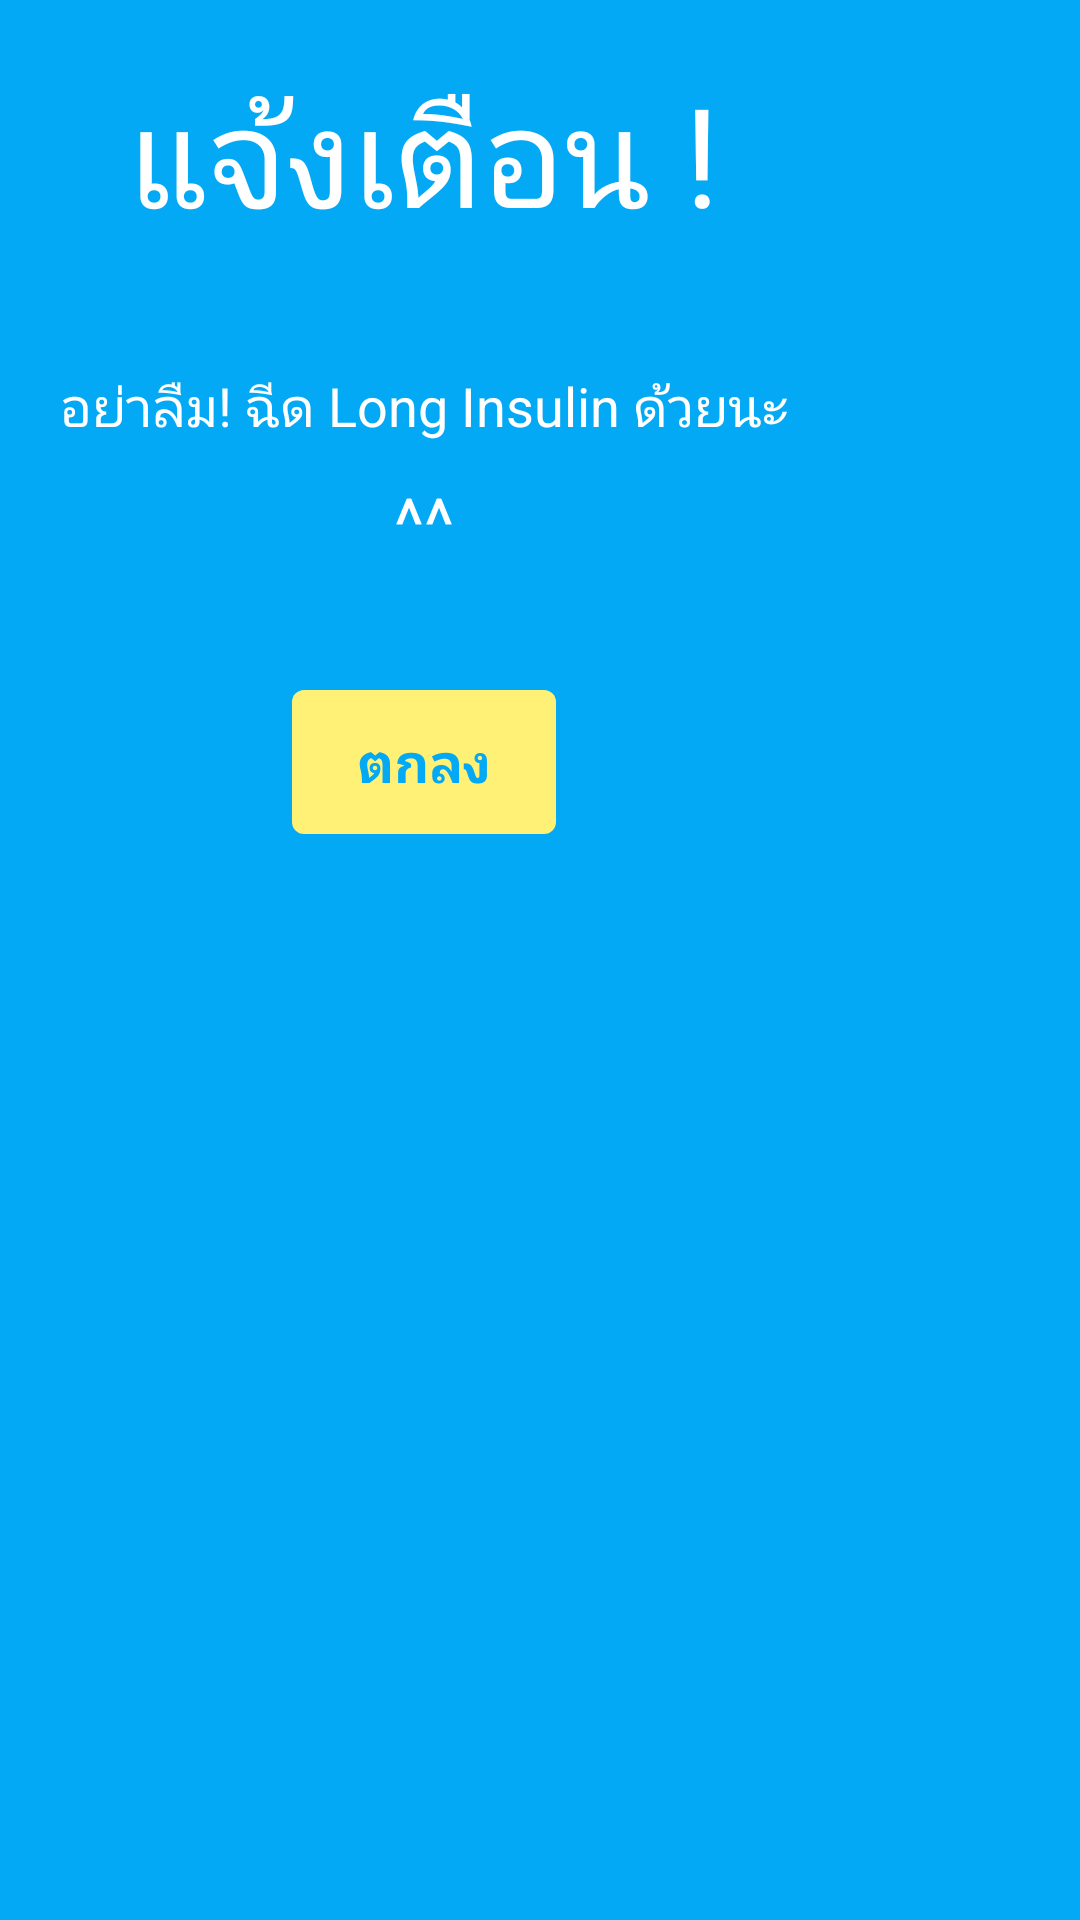

This screen was rendered from an Android layout file. Write that file and the resources it references.
<!-- AndroidManifest.xml: application theme AppTheme.NoActionBar -->
<!-- res/layout/customdialog.xml -->
<?xml version="1.0" encoding="utf-8"?>
<LinearLayout xmlns:android="http://schemas.android.com/apk/res/android"
    android:layout_width="wrap_content"
    android:layout_height="wrap_content"
    android:background="#03A9F4"
    android:layout_gravity="center">

    <LinearLayout
        android:layout_width="wrap_content"
        android:layout_height="wrap_content"
        android:layout_margin="20dp"
        android:gravity="center"
        android:orientation="vertical" >
        <TextView
            android:id="@+id/textView1"
            android:layout_width="wrap_content"
            android:layout_height="wrap_content"
            android:layout_marginBottom="40dp"
            android:textSize="46sp"
            android:textColor="#ffffff"
            android:text="แจ้งเตือน !" />
        <TextView
            android:id="@+id/textView2"
            android:layout_width="wrap_content"
            android:layout_height="wrap_content"
            android:layout_marginBottom="10dp"
            android:textSize="18sp"
            android:textColor="#ffffff"
            android:text="อย่าลืม! ฉีด Long Insulin ด้วยนะ" />
        <TextView
            android:id="@+id/textView3"
            android:layout_width="wrap_content"
            android:layout_height="wrap_content"
            android:layout_marginBottom="40dp"
            android:textSize="24sp"
            android:textColor="#ffffff"
            android:text="^^" />

        <Button
            android:id="@+id/button1"
            android:layout_width="wrap_content"
            android:layout_height="wrap_content"
            android:text="ตกลง"
            android:textColor="#03A9F4"
            android:textStyle="bold"
            android:textSize="18sp"
            android:padding="6dp"
            android:background="@drawable/selector_round_rect_button_yellow"/>
    </LinearLayout>
</LinearLayout>
<!-- resources referenced by this layout -->
<resources>
  <!-- drawable selector_round_rect_button_yellow (drawable) -->
  <?xml version="1.0" encoding="utf-8"?>
  <selector xmlns:android="http://schemas.android.com/apk/res/android">
  
      <item android:drawable="@drawable/shape_round_rect_button_yellow_pressed"
          android:state_pressed="true"/>
      <item android:drawable="@drawable/shape_round_rect_button_yellow_selected"
          android:state_selected="true"/>
      <item android:drawable="@drawable/shape_round_rect_button_yellow_selected"
          android:state_focused="true"/>
      <item android:drawable="@drawable/shape_round_rect_button_yellow"/>
  
  </selector>
  <style name="AppTheme.NoActionBar">
              <item name="windowActionBar">false</item>
              <item name="windowNoTitle">true</item>
              <item name="colorAccent">@color/colorAccent1</item>
          </style>
  <!-- drawable shape_round_rect_button_yellow_pressed (drawable) -->
  <?xml version="1.0" encoding="utf-8"?>
  <shape xmlns:android="http://schemas.android.com/apk/res/android"
      android:shape="rectangle">
  
      <solid android:color="#FFEB3B"/>
      <corners android:radius="4dp"/>
      <padding android:bottom="16dp"
          android:top="16dp"
          android:left="16dp"
          android:right="16dp"/>
  
  </shape>
  <!-- drawable shape_round_rect_button_yellow_selected (drawable) -->
  <?xml version="1.0" encoding="utf-8"?>
  <shape xmlns:android="http://schemas.android.com/apk/res/android"
      android:shape="rectangle">
  
      <solid android:color="#FBC02D"/>
      <corners android:radius="4dp"/>
      <padding android:bottom="16dp"
          android:top="16dp"
          android:left="16dp"
          android:right="16dp"/>
  
  </shape>
  <!-- drawable shape_round_rect_button_yellow (drawable) -->
  <?xml version="1.0" encoding="utf-8"?>
  <shape xmlns:android="http://schemas.android.com/apk/res/android"
      android:shape="rectangle">
  
      <solid android:color="#FFF176"/>
      <corners android:radius="4dp"/>
      <padding android:bottom="16dp"
          android:top="16dp"
          android:left="16dp"
          android:right="16dp"/>
  
  </shape>
  <color name="colorAccent1">#FFF176</color>
</resources>
